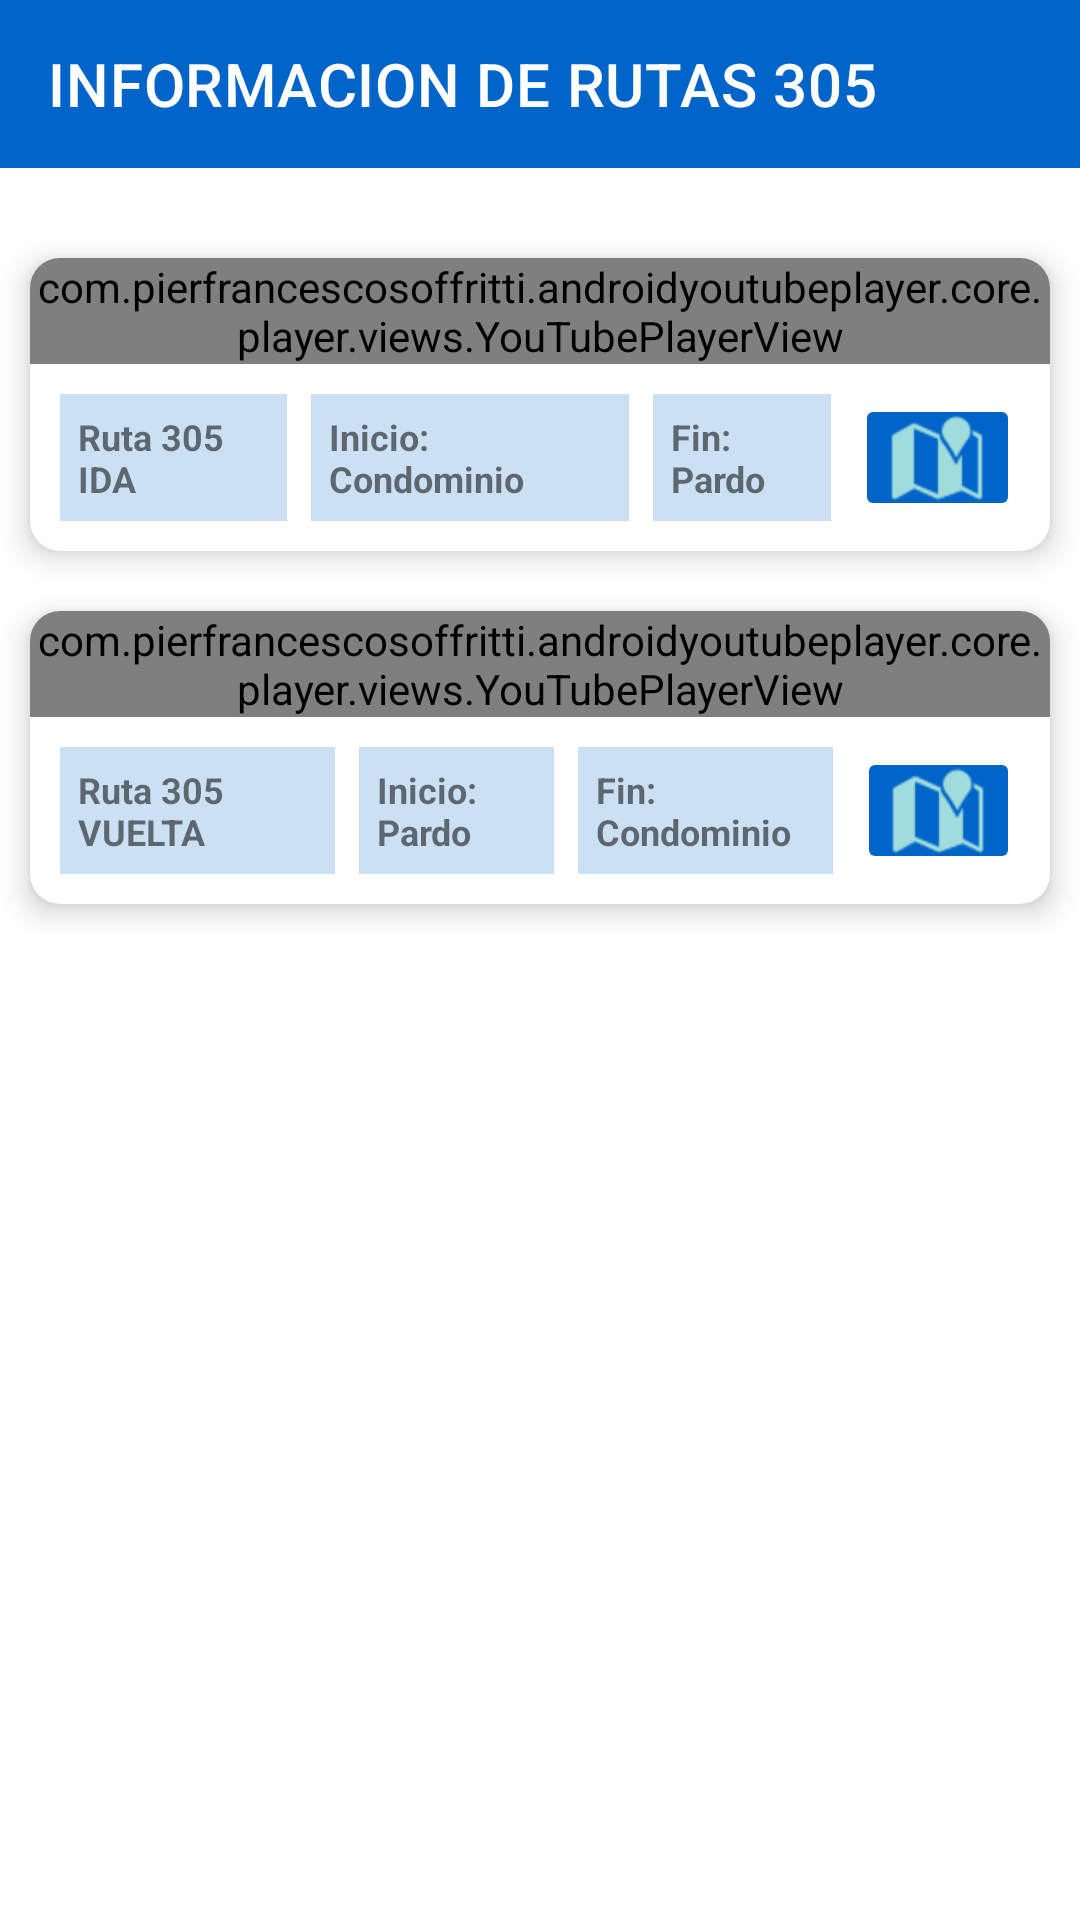

Produce the Android XML layout that renders to this screen, including the resource entries it uses.
<!-- AndroidManifest.xml: application theme Theme.Conductor -->
<!-- res/layout/ruta305.xml -->
<?xml version="1.0" encoding="utf-8"?>
<androidx.constraintlayout.widget.ConstraintLayout
    xmlns:android="http://schemas.android.com/apk/res/android"
    xmlns:app="http://schemas.android.com/apk/res-auto"
    xmlns:tools="http://schemas.android.com/tools"
    android:layout_width="match_parent"
    android:layout_height="match_parent"
    tools:context=".menu.rutasguias.ruta305">

    <androidx.appcompat.widget.Toolbar
        android:id="@+id/toolbarruta"
        android:layout_width="match_parent"
        android:layout_height="wrap_content"
        android:background="@color/AzulClaro"
        android:minHeight="?attr/actionBarSize"
        android:theme="?attr/actionBarTheme"
        app:layout_constraintEnd_toEndOf="parent"
        app:layout_constraintStart_toStartOf="parent"
        app:layout_constraintTop_toTopOf="parent"
        app:title="INFORMACION DE RUTAS 305"
        app:titleTextColor="#FFFFFF" />

    <androidx.core.widget.NestedScrollView
        android:layout_width="match_parent"
        android:layout_height="0dp"
        android:layout_marginTop="20dp"
        app:layout_constraintBottom_toBottomOf="parent"
        app:layout_constraintEnd_toEndOf="parent"
        app:layout_constraintHorizontal_bias="0.0"
        app:layout_constraintStart_toStartOf="parent"
        app:layout_constraintTop_toBottomOf="@+id/toolbarruta"
        app:layout_constraintVertical_bias="0.0">

        <LinearLayout
            android:layout_width="match_parent"
            android:layout_height="wrap_content"
            android:orientation="vertical">


            <androidx.cardview.widget.CardView
                android:layout_width="match_parent"
                android:layout_height="match_parent"
                android:layout_margin="10dp"
                android:elevation="0dp"
                app:cardCornerRadius="10dp"
                app:cardElevation="6dp"
                app:cardMaxElevation="10dp">

                <LinearLayout
                    android:layout_width="match_parent"
                    android:layout_height="wrap_content"
                    android:orientation="vertical">

                    <com.pierfrancescosoffritti.androidyoutubeplayer.core.player.views.YouTubePlayerView
                        android:id="@+id/youtubei"
                        android:layout_width="match_parent"
                        android:layout_height="wrap_content"
                        app:autoPlay="true"
                        app:videoId="HNlKl5yakP4">

                    </com.pierfrancescosoffritti.androidyoutubeplayer.core.player.views.YouTubePlayerView>

                    <LinearLayout
                        android:layout_width="match_parent"
                        android:layout_height="wrap_content"
                        android:orientation="horizontal"
                        android:padding="6dp">

                        <TextView
                            android:id="@+id/textRutai"
                            android:layout_width="wrap_content"
                            android:layout_height="wrap_content"
                            android:layout_gravity="center_vertical"
                            android:layout_margin="4dp"
                            android:layout_weight="1"
                            android:background="#330064C8"
                            android:padding="6dp"
                            android:text="Ruta 305 IDA"
                            android:textSize="12sp"
                            android:textStyle="bold" />

                        <TextView
                            android:id="@+id/textRutaInicioi"
                            android:layout_width="wrap_content"
                            android:layout_height="wrap_content"
                            android:layout_gravity="center_vertical"
                            android:layout_margin="4dp"
                            android:layout_weight="1"
                            android:background="#330064C8"
                            android:padding="6dp"
                            android:text="Inicio: Condominio"
                            android:textSize="12sp"
                            android:textStyle="bold" />

                        <TextView
                            android:id="@+id/textRutaFini"
                            android:layout_width="wrap_content"
                            android:layout_height="wrap_content"
                            android:layout_gravity="center_vertical"
                            android:layout_margin="4dp"
                            android:layout_weight="1"
                            android:background="#330064C8"
                            android:padding="6dp"
                            android:text="Fin: Pardo"
                            android:textSize="12sp"
                            android:textStyle="bold" />

                        <ImageButton
                            android:id="@+id/imagenMapai"
                            android:layout_width="wrap_content"
                            android:layout_height="match_parent"
                            android:layout_gravity="center_vertical"
                            android:layout_margin="4dp"
                            android:layout_weight="0.1"
                            android:backgroundTint="@color/AzulClaro"
                            app:srcCompat="@android:drawable/ic_dialog_map"
                            app:tint="@color/CelesteClaro" />
                    </LinearLayout>
                </LinearLayout>
            </androidx.cardview.widget.CardView>

            <androidx.cardview.widget.CardView
                android:layout_width="match_parent"
                android:layout_height="match_parent"
                android:layout_margin="10dp"
                android:elevation="0dp"
                app:cardCornerRadius="10dp"
                app:cardElevation="6dp"
                app:cardMaxElevation="0dp">

                <LinearLayout
                    android:layout_width="match_parent"
                    android:layout_height="wrap_content"
                    android:orientation="vertical">

                    <com.pierfrancescosoffritti.androidyoutubeplayer.core.player.views.YouTubePlayerView
                        android:id="@+id/youtubef"
                        android:layout_width="match_parent"
                        android:layout_height="wrap_content"
                        app:autoPlay="false"
                        app:videoId="WTocEqzPrL8">

                    </com.pierfrancescosoffritti.androidyoutubeplayer.core.player.views.YouTubePlayerView>

                    <LinearLayout
                        android:layout_width="match_parent"
                        android:layout_height="wrap_content"
                        android:orientation="horizontal"
                        android:padding="6dp">

                        <TextView
                            android:id="@+id/textRutaf"
                            android:layout_width="wrap_content"
                            android:layout_height="wrap_content"
                            android:layout_gravity="center_vertical"
                            android:layout_margin="4dp"
                            android:layout_weight="1"
                            android:background="#330064C8"
                            android:padding="6dp"
                            android:text="Ruta 305 VUELTA"
                            android:textSize="12sp"
                            android:textStyle="bold" />

                        <TextView
                            android:id="@+id/textRutaIniciof"
                            android:layout_width="wrap_content"
                            android:layout_height="wrap_content"
                            android:layout_gravity="center_vertical"
                            android:layout_margin="4dp"
                            android:layout_weight="1"
                            android:background="#330064C8"
                            android:padding="6dp"
                            android:text="Inicio: Pardo"
                            android:textSize="12sp"
                            android:textStyle="bold" />

                        <TextView
                            android:id="@+id/textRutaFinf"
                            android:layout_width="wrap_content"
                            android:layout_height="wrap_content"
                            android:layout_gravity="center_vertical"
                            android:layout_margin="4dp"
                            android:layout_weight="1"
                            android:background="#330064C8"
                            android:padding="6dp"
                            android:text="Fin: Condominio"
                            android:textSize="12sp"
                            android:textStyle="bold" />

                        <ImageButton
                            android:id="@+id/imagenMapaf"
                            android:layout_width="wrap_content"
                            android:layout_height="match_parent"
                            android:layout_gravity="center_vertical"
                            android:layout_margin="4dp"
                            android:layout_weight="0.1"
                            android:backgroundTint="@color/AzulClaro"
                            app:srcCompat="@android:drawable/ic_dialog_map"
                            app:tint="@color/CelesteClaro" />
                    </LinearLayout>
                </LinearLayout>
            </androidx.cardview.widget.CardView>

        </LinearLayout>

    </androidx.core.widget.NestedScrollView>

</androidx.constraintlayout.widget.ConstraintLayout>
<!-- resources referenced by this layout -->
<resources>
  <color name="AzulClaro">#0064C8</color>
  <color name="CelesteClaro">#A0DCDC</color>
  <style name="Theme.Conductor" parent="Theme.MaterialComponents.Light.NoActionBar">
          
          <item name="colorPrimary">@color/AzulClaro</item>
          <item name="colorPrimaryVariant">@color/AzulOscuro</item>
          <item name="colorOnPrimary">@color/white</item>
          
          <item name="colorSecondary">@color/Celeste</item>
          <item name="colorSecondaryVariant">@color/VerdeOscuro</item>
          <item name="colorOnSecondary">@color/black</item>
          
          <item name="android:statusBarColor">@color/AzulClaro</item>
          
      </style>
  <color name="AzulOscuro">#3C3CC8</color>
  <color name="white">#FFFFFFFF</color>
  <color name="Celeste">#14B4F0</color>
  <color name="VerdeOscuro">#007828</color>
  <color name="black">#FF000000</color>
</resources>
